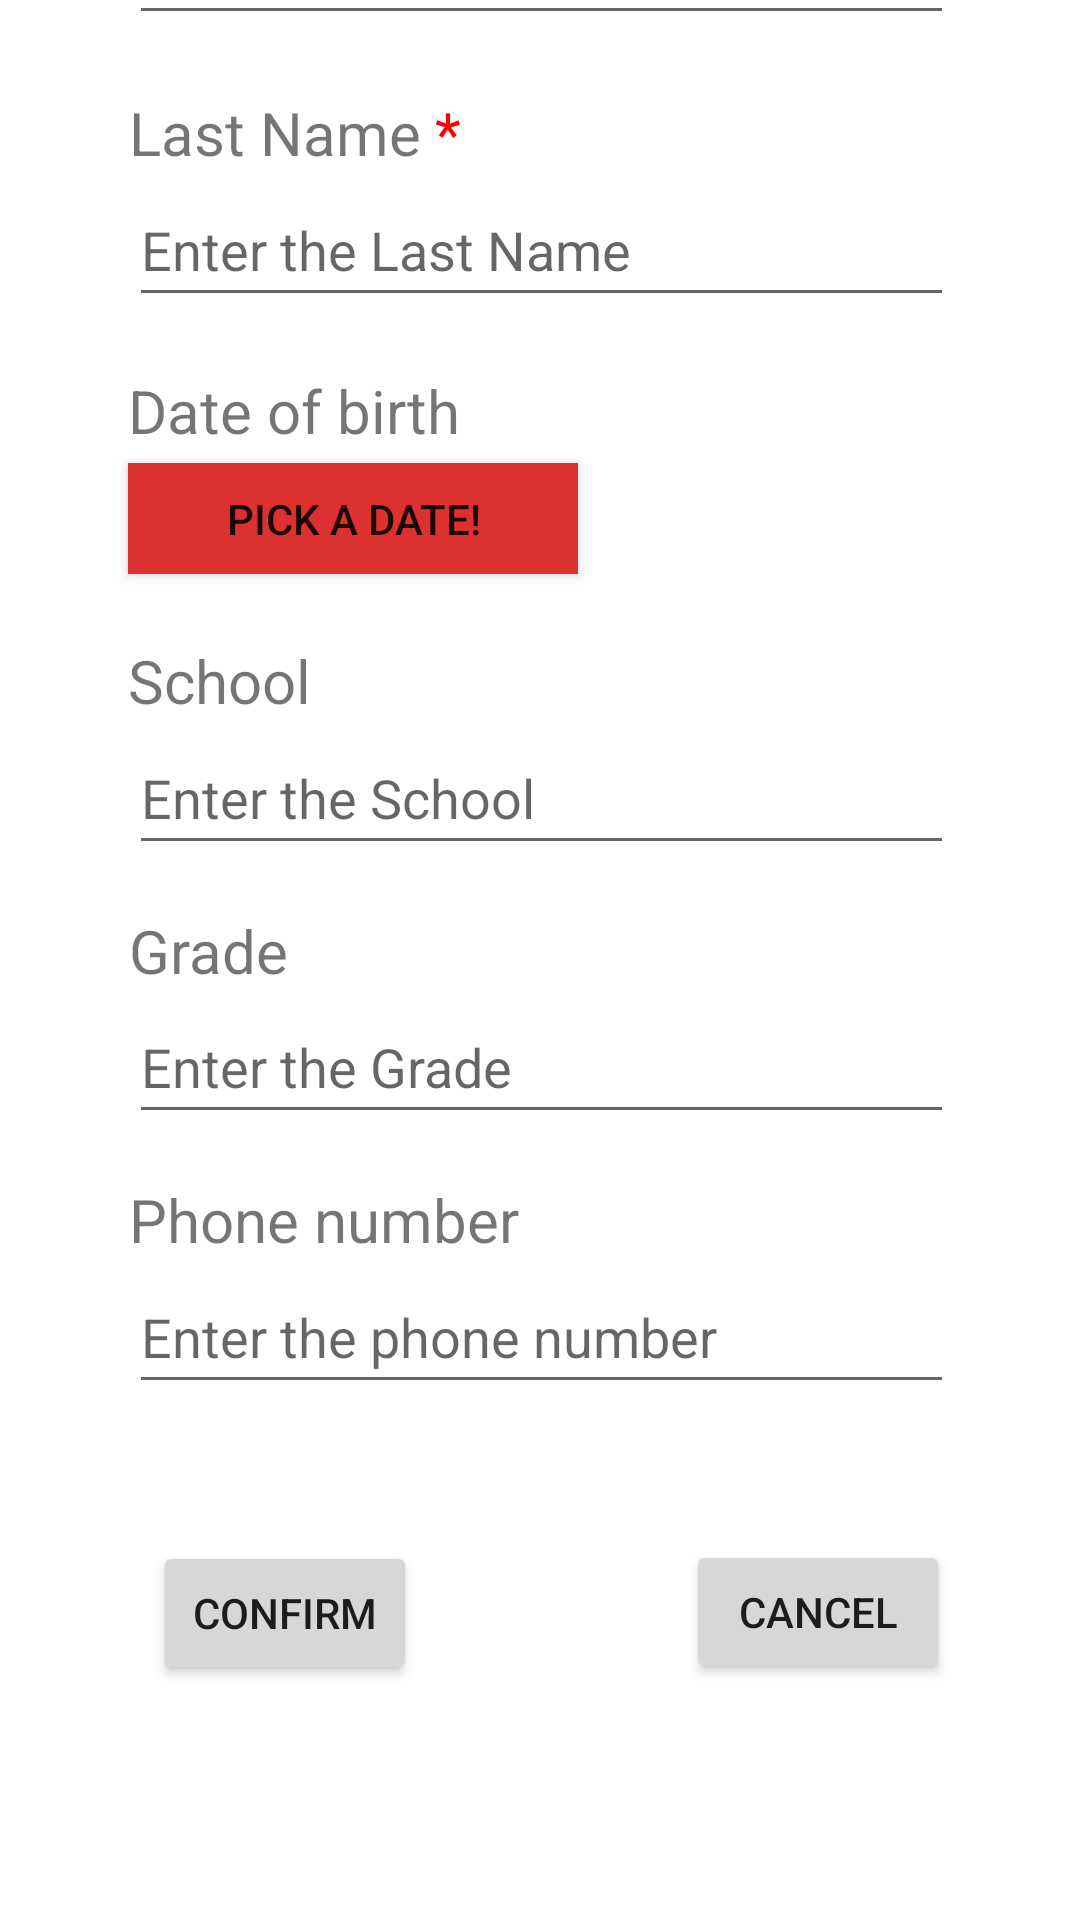

The Android layout XML behind this screen, and the referenced resources:
<!-- AndroidManifest.xml: application theme Theme.StudentLogger -->
<!-- res/layout/infocollect.xml -->
<?xml version="1.0" encoding="utf-8"?>
<androidx.constraintlayout.widget.ConstraintLayout xmlns:android="http://schemas.android.com/apk/res/android"
    xmlns:app="http://schemas.android.com/apk/res-auto"
    xmlns:tools="http://schemas.android.com/tools"
    android:layout_width="match_parent"
    android:layout_height="match_parent">

    <androidx.constraintlayout.widget.ConstraintLayout
        android:layout_width="409dp"
        android:layout_height="729dp"
        app:layout_constraintBottom_toBottomOf="parent"
        app:layout_constraintEnd_toEndOf="parent"
        app:layout_constraintStart_toStartOf="parent"
        app:layout_constraintTop_toTopOf="parent"
        app:layout_constraintVertical_bias="1.0">

        <TextView
            android:id="@+id/namestu"
            android:layout_width="wrap_content"
            android:layout_height="wrap_content"
            android:text="First Name"
            android:textSize="20sp"
            app:layout_constraintBottom_toTopOf="@+id/editTextTextPersonName"
            app:layout_constraintEnd_toEndOf="parent"
            app:layout_constraintHorizontal_bias="0.215"
            app:layout_constraintStart_toStartOf="parent" />

        <EditText
            android:id="@+id/editTextTextPersonName"
            android:layout_width="275dp"
            android:layout_height="48dp"
            android:ems="10"
            android:hint="Enter the First Name"
            android:inputType="textCapSentences"
            app:layout_constraintBottom_toBottomOf="parent"
            app:layout_constraintEnd_toEndOf="parent"
            app:layout_constraintStart_toStartOf="parent"
            app:layout_constraintTop_toTopOf="parent"
            app:layout_constraintVertical_bias="0.077" />

        <TextView
            android:id="@+id/textView3"
            android:layout_width="wrap_content"
            android:layout_height="wrap_content"
            android:layout_marginBottom="4dp"
            android:text="Date of birth"
            android:textSize="20sp"
            app:layout_constraintBottom_toTopOf="@+id/button3"
            app:layout_constraintEnd_toEndOf="parent"
            app:layout_constraintHorizontal_bias="0.224"
            app:layout_constraintStart_toStartOf="parent" />

        <TextView
            android:id="@+id/textView4"
            android:layout_width="wrap_content"
            android:layout_height="wrap_content"
            android:text="School"
            android:textSize="20sp"
            app:layout_constraintBottom_toTopOf="@+id/editTextTextPersonName3"
            app:layout_constraintEnd_toEndOf="parent"
            app:layout_constraintHorizontal_bias="0.192"
            app:layout_constraintStart_toStartOf="parent" />

        <EditText
            android:id="@+id/editTextTextPersonName3"
            android:layout_width="275sp"
            android:layout_height="48dp"
            android:ems="10"
            android:hint="Enter the School"
            android:inputType="textCapSentences"
            app:layout_constraintBottom_toBottomOf="parent"
            app:layout_constraintEnd_toEndOf="parent"
            app:layout_constraintStart_toStartOf="parent"
            app:layout_constraintTop_toTopOf="parent"
            app:layout_constraintVertical_bias="0.483" />

        <TextView
            android:id="@+id/textView5"
            android:layout_width="wrap_content"
            android:layout_height="wrap_content"
            android:text="Grade"
            android:textSize="20sp"
            app:layout_constraintBottom_toBottomOf="parent"
            app:layout_constraintEnd_toEndOf="parent"
            app:layout_constraintHorizontal_bias="0.188"
            app:layout_constraintStart_toStartOf="parent"
            app:layout_constraintTop_toBottomOf="@+id/editTextTextPersonName3"
            app:layout_constraintVertical_bias="0.046" />

        <EditText
            android:id="@+id/editTextNumber"
            android:layout_width="275sp"
            android:layout_height="48sp"
            android:ems="10"
            android:hint="Enter the Grade"
            android:inputType="number"
            app:layout_constraintBottom_toBottomOf="parent"
            app:layout_constraintEnd_toEndOf="parent"
            app:layout_constraintStart_toStartOf="parent"
            app:layout_constraintTop_toTopOf="parent"
            app:layout_constraintVertical_bias="0.615" />

        <Button
            android:id="@+id/button"
            android:layout_width="wrap_content"
            android:layout_height="wrap_content"
            android:text="Confirm"
            app:layout_constraintBottom_toBottomOf="parent"
            app:layout_constraintEnd_toStartOf="@+id/button2"
            app:layout_constraintHorizontal_bias="0.455"
            app:layout_constraintStart_toStartOf="parent"
            app:layout_constraintTop_toBottomOf="@+id/editTextNumber"
            app:layout_constraintVertical_bias="0.633" />

        <Button
            android:id="@+id/button2"
            android:layout_width="wrap_content"
            android:layout_height="wrap_content"
            android:layout_marginTop="20dp"
            android:text="Cancel"
            app:layout_constraintBottom_toBottomOf="parent"
            app:layout_constraintEnd_toEndOf="parent"
            app:layout_constraintHorizontal_bias="0.787"
            app:layout_constraintStart_toStartOf="parent"
            app:layout_constraintTop_toBottomOf="@+id/editTextNumber"
            app:layout_constraintVertical_bias="0.593" />

        <Button
            android:id="@+id/button3"
            android:layout_width="150dp"
            android:layout_height="37dp"
            android:background="#D55353"
            android:backgroundTint="#DD3030"
            android:text="Pick a date!"
            app:layout_constraintBottom_toBottomOf="parent"
            app:layout_constraintEnd_toEndOf="parent"
            app:layout_constraintHorizontal_bias="0.258"
            app:layout_constraintStart_toStartOf="parent"
            app:layout_constraintTop_toTopOf="parent"
            app:layout_constraintVertical_bias="0.351" />

        <EditText
            android:id="@+id/editTextPhone"
            android:layout_width="275dp"
            android:layout_height="48dp"
            android:ems="10"
            android:hint="Enter the phone number"
            android:inputType="phone"
            app:layout_constraintBottom_toBottomOf="parent"
            app:layout_constraintEnd_toEndOf="parent"
            app:layout_constraintStart_toStartOf="parent"
            app:layout_constraintTop_toTopOf="parent"
            app:layout_constraintVertical_bias="0.747" />

        <TextView
            android:id="@+id/textView"
            android:layout_width="wrap_content"
            android:layout_height="wrap_content"
            android:text="Phone number"
            android:textSize="20sp"
            app:layout_constraintBottom_toTopOf="@+id/editTextPhone"
            app:layout_constraintEnd_toEndOf="parent"
            app:layout_constraintHorizontal_bias="0.24"
            app:layout_constraintStart_toStartOf="parent"
            app:layout_constraintTop_toBottomOf="@+id/editTextNumber"
            app:layout_constraintVertical_bias="1.0" />

        <TextView
            android:id="@+id/textView2"
            android:layout_width="wrap_content"
            android:layout_height="wrap_content"
            android:text="Last Name"
            android:textSize="20sp"
            app:layout_constraintBottom_toTopOf="@+id/editTextTextPersonName2"
            app:layout_constraintEnd_toEndOf="parent"
            app:layout_constraintHorizontal_bias="0.215"
            app:layout_constraintStart_toStartOf="parent"
            app:layout_constraintTop_toBottomOf="@+id/editTextTextPersonName"
            app:layout_constraintVertical_bias="1.0" />

        <EditText
            android:id="@+id/editTextTextPersonName2"
            android:layout_width="275dp"
            android:layout_height="48dp"
            android:ems="10"
            android:hint="Enter the Last Name"
            android:inputType="textCapSentences"
            app:layout_constraintBottom_toBottomOf="parent"
            app:layout_constraintEnd_toEndOf="parent"
            app:layout_constraintStart_toStartOf="parent"
            app:layout_constraintTop_toTopOf="parent"
            app:layout_constraintVertical_bias="0.215" />

        <TextView
            android:id="@+id/textView6"
            android:layout_width="wrap_content"
            android:layout_height="wrap_content"
            android:text="*"
            android:textColor="#FF0000"
            android:textSize="20sp"
            app:layout_constraintBottom_toBottomOf="parent"
            app:layout_constraintEnd_toEndOf="parent"
            app:layout_constraintHorizontal_bias="0.422"
            app:layout_constraintStart_toStartOf="parent"
            app:layout_constraintTop_toTopOf="parent"
            app:layout_constraintVertical_bias="0.037" />

        <TextView
            android:id="@+id/textView7"
            android:layout_width="wrap_content"
            android:layout_height="wrap_content"
            android:text="*"
            android:textColor="#FF0000"
            android:textSize="20sp"
            app:layout_constraintBottom_toBottomOf="parent"
            app:layout_constraintEnd_toEndOf="parent"
            app:layout_constraintHorizontal_bias="0.422"
            app:layout_constraintStart_toStartOf="parent"
            app:layout_constraintTop_toTopOf="parent"
            app:layout_constraintVertical_bias="0.17" />

    </androidx.constraintlayout.widget.ConstraintLayout>
</androidx.constraintlayout.widget.ConstraintLayout>
<!-- resources referenced by this layout -->
<resources>
  <style name="Theme.StudentLogger" parent="Theme.MaterialComponents.DayNight.DarkActionBar">
          
          <item name="colorPrimary">@color/purple_500</item>
          <item name="colorPrimaryVariant">@color/purple_700</item>
          <item name="colorOnPrimary">@color/white</item>
          
          <item name="colorSecondary">@color/teal_200</item>
          <item name="colorSecondaryVariant">@color/teal_700</item>
          <item name="colorOnSecondary">@color/black</item>
          
          <item name="android:statusBarColor" tools:targetApi="l">?attr/colorPrimaryVariant</item>
          
      </style>
  <!-- not gathered from this repository: default colours our renderer supplied (Android Studio template values) -->
  <color name="purple_500">#FF6200EE</color>
  <color name="purple_700">#FF3700B3</color>
  <color name="teal_200">#FF03DAC5</color>
  <color name="teal_700">#FF018786</color>
  <color name="black">#FF000000</color>
  <color name="white">#FFFFFFFF</color>
</resources>
